The GitHub repository pushpendra135/vortex_rotation contains a labelled image folder "CNN Model" with 2 categories: anticlockwise, clockwise. Examples follow, each with its label.

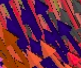
Label: clockwise

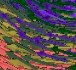
Label: clockwise

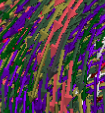
Label: anticlockwise

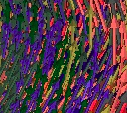
Label: anticlockwise

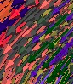
Label: anticlockwise

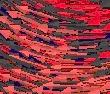
Label: clockwise
